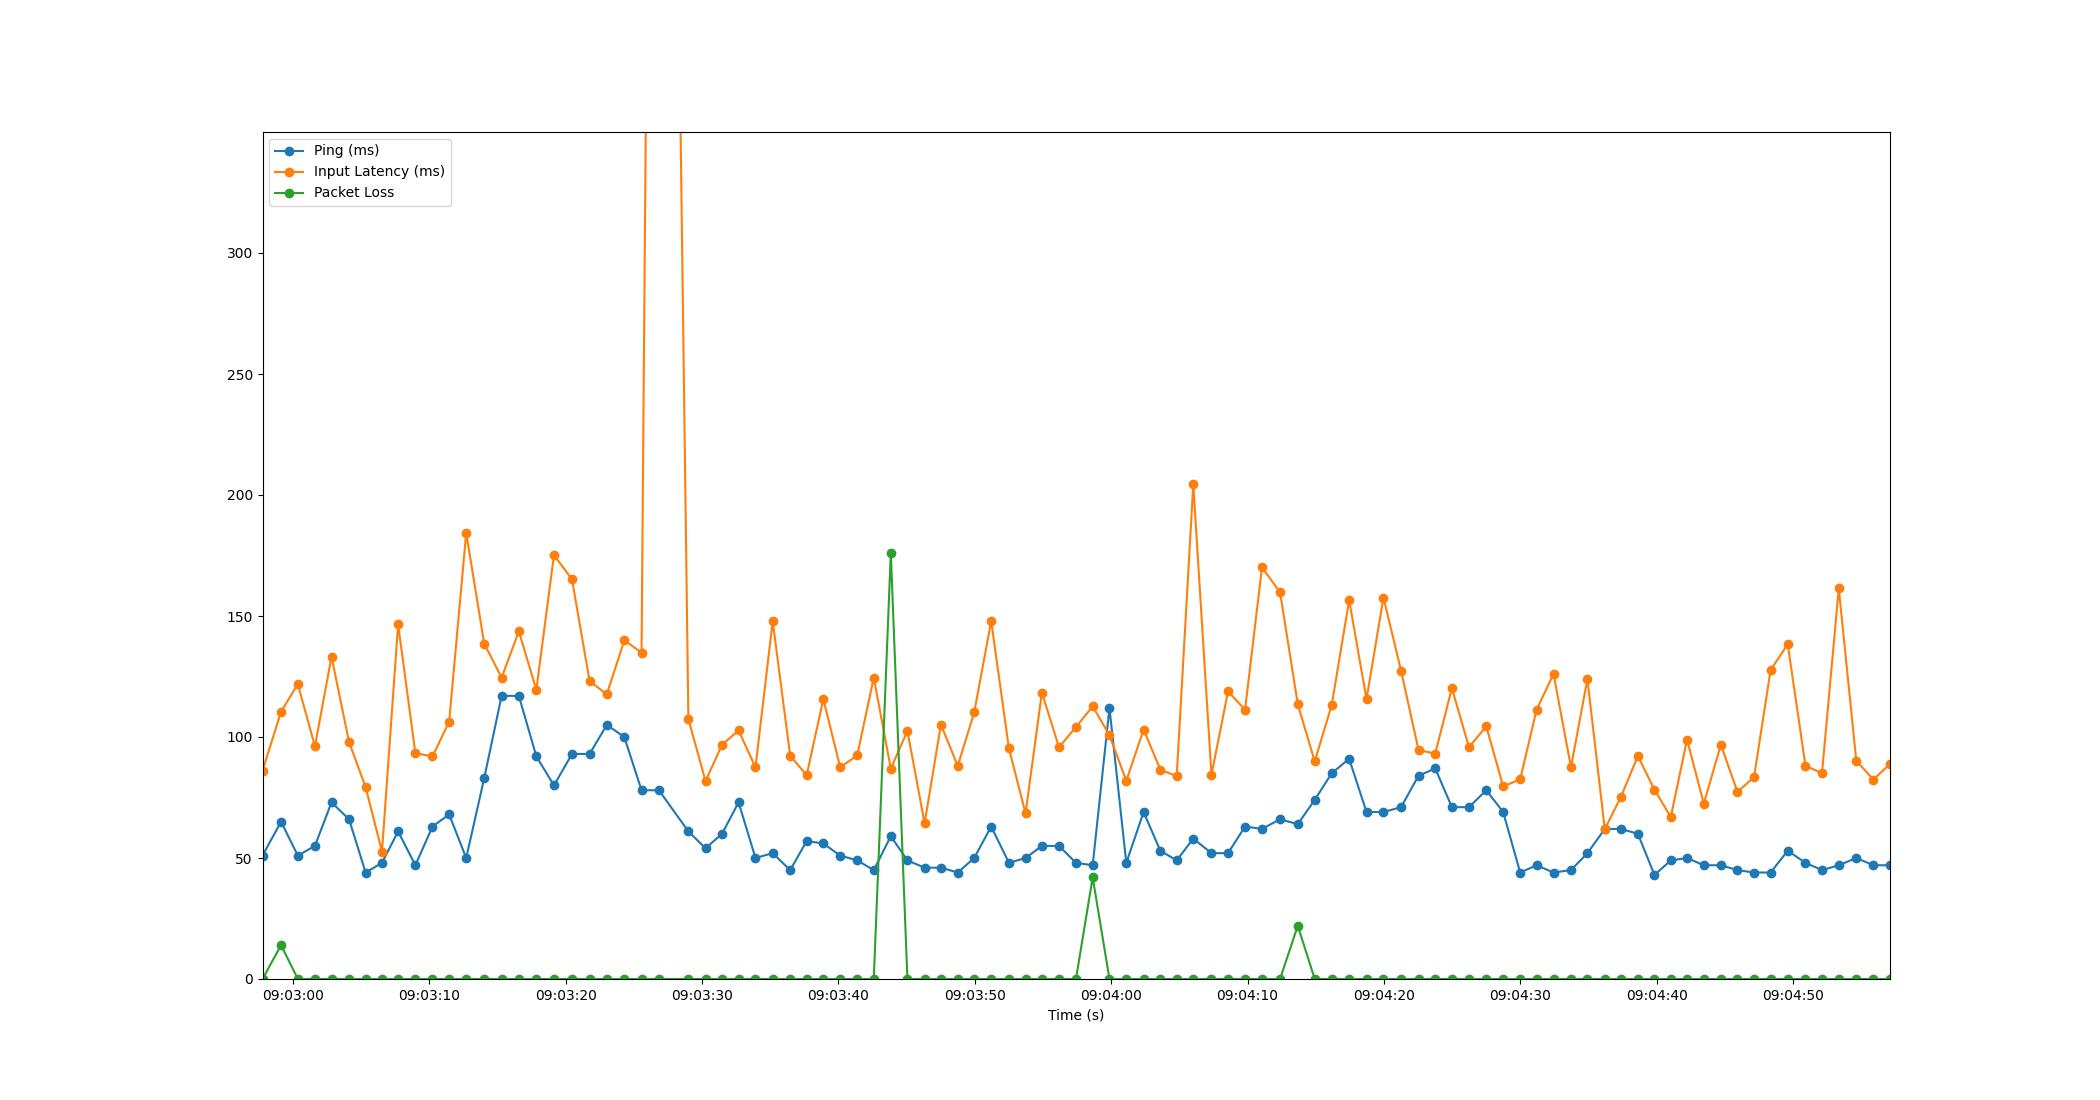

Source data for this figure (header and first rows):
Time, Timestamp, Ping, Packet Loss, Input Latency
1.9073486328125e-06, 2023-07-10 09:02:57.762855, 51, 0, 86.05
1.361, 2023-07-10 09:02:59.123692, 65, 14, 110.5
2.591, 2023-07-10 09:03:00.354274, 51, 0, 121.9
3.844, 2023-07-10 09:03:01.606393, 55, 0, 96.13
5.061, 2023-07-10 09:03:02.824034, 73, 0, 133.2
6.346, 2023-07-10 09:03:04.108374, 66, 0, 97.99
7.562, 2023-07-10 09:03:05.325198, 44, 0, 79.26
8.762, 2023-07-10 09:03:06.525262, 48, 0, 52.62
9.944, 2023-07-10 09:03:07.706475, 61, 0, 146.6
11.21, 2023-07-10 09:03:08.972114, 47, 0, 93.38
12.47, 2023-07-10 09:03:10.228607, 63, 0, 91.94
13.69, 2023-07-10 09:03:11.449605, 68, 0, 106.4
14.94, 2023-07-10 09:03:12.700563, 50, 0, 184.3
16.26, 2023-07-10 09:03:14.021914, 83, 0, 138.6
17.54, 2023-07-10 09:03:15.297892, 117, 0, 124.5
18.8, 2023-07-10 09:03:16.561457, 117, 0, 143.7
20.08, 2023-07-10 09:03:17.843865, 92, 0, 119.5
21.37, 2023-07-10 09:03:19.136613, 80, 0, 175.2
22.7, 2023-07-10 09:03:20.459746, 93, 0, 165.1
23.99, 2023-07-10 09:03:21.750528, 93, 0, 123.1
25.25, 2023-07-10 09:03:23.010489, 105, 0, 117.6
26.53, 2023-07-10 09:03:24.293535, 100, 0, 139.9
27.8, 2023-07-10 09:03:25.558414, 78, 0, 134.9
29.07, 2023-07-10 09:03:26.833900, 78, 0, 1025
31.23, 2023-07-10 09:03:28.993114, 61, 0, 107.4
32.49, 2023-07-10 09:03:30.249353, 54, 0, 81.78
33.7, 2023-07-10 09:03:31.459756, 60, 0, 96.78
34.91, 2023-07-10 09:03:32.674530, 73, 0, 102.7
36.15, 2023-07-10 09:03:33.913329, 50, 0, 87.45
37.41, 2023-07-10 09:03:35.175576, 52, 0, 147.9
38.7, 2023-07-10 09:03:36.458499, 45, 0, 92.24
39.91, 2023-07-10 09:03:37.668315, 57, 0, 84.19
41.13, 2023-07-10 09:03:38.888274, 56, 0, 115.7
42.36, 2023-07-10 09:03:40.126486, 51, 0, 87.46
43.61, 2023-07-10 09:03:41.373265, 49, 0, 92.41
44.83, 2023-07-10 09:03:42.588214, 45, 0, 124.5
46.07, 2023-07-10 09:03:43.837297, 59, 176, 86.91
47.29, 2023-07-10 09:03:45.055914, 49, 0, 102.5
48.55, 2023-07-10 09:03:46.315596, 46, 0, 64.32
49.75, 2023-07-10 09:03:47.513280, 46, 0, 105.1
50.98, 2023-07-10 09:03:48.745614, 44, 0, 88.06
52.19, 2023-07-10 09:03:49.955902, 50, 0, 110.2
53.44, 2023-07-10 09:03:51.198537, 63, 0, 147.9
54.74, 2023-07-10 09:03:52.499902, 48, 0, 95.27
55.96, 2023-07-10 09:03:53.718490, 50, 0, 68.44
57.15, 2023-07-10 09:03:54.916742, 55, 0, 118.3
58.41, 2023-07-10 09:03:56.172903, 55, 0, 95.77
59.65, 2023-07-10 09:03:57.414480, 48, 0, 104.1
60.88, 2023-07-10 09:03:58.641786, 47, 42, 112.7
62.11, 2023-07-10 09:03:59.871835, 112, 0, 100.7
63.34, 2023-07-10 09:04:01.105514, 48, 0, 81.92
64.61, 2023-07-10 09:04:02.376545, 69, 0, 103
65.84, 2023-07-10 09:04:03.602487, 53, 0, 86.52
67.04, 2023-07-10 09:04:04.802508, 49, 0, 83.77
68.26, 2023-07-10 09:04:06.018526, 58, 0, 204.4
69.59, 2023-07-10 09:04:07.351751, 52, 0, 84.36
70.8, 2023-07-10 09:04:08.566509, 52, 0, 118.9
72.05, 2023-07-10 09:04:09.814571, 63, 0, 111.3
73.29, 2023-07-10 09:04:11.055778, 62, 0, 170.1
74.62, 2023-07-10 09:04:12.380491, 66, 0, 159.8
... 36 more rows
